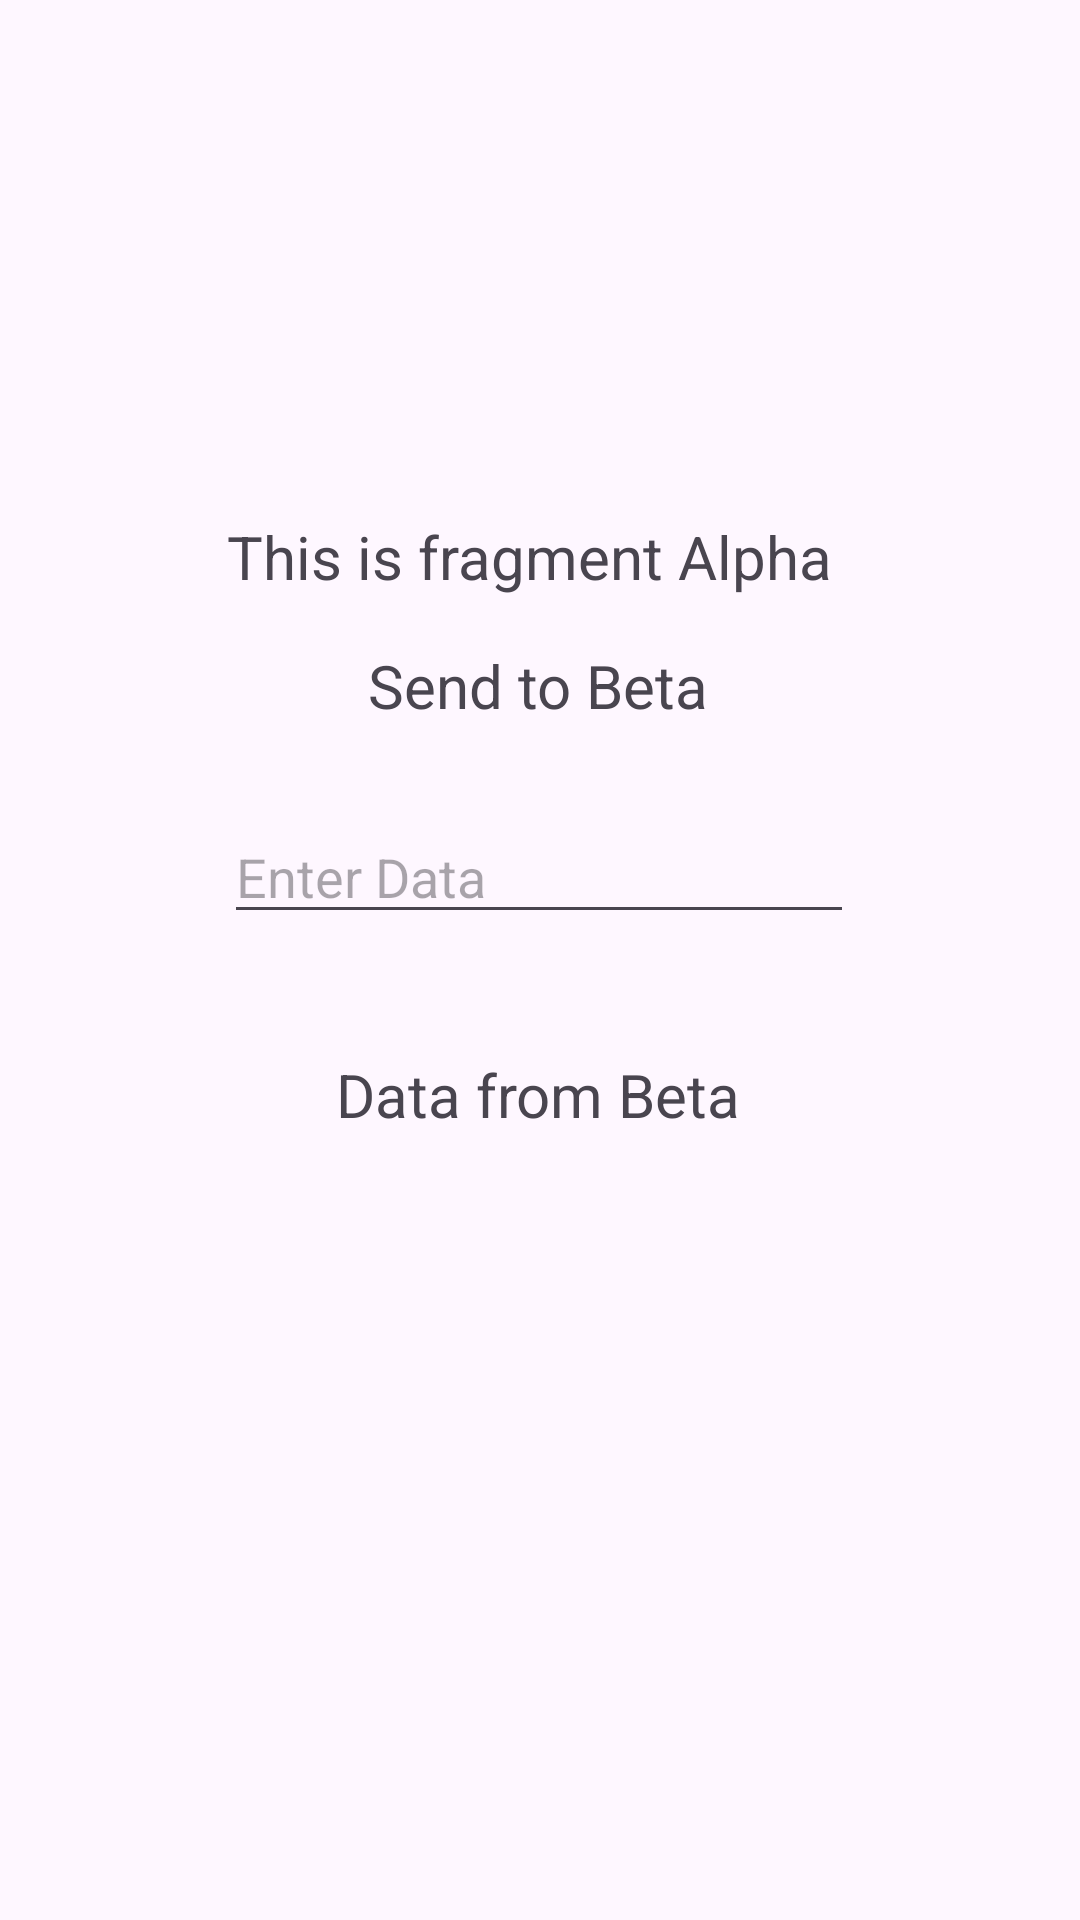

Here is an Android app screen rendered from its layout file. Give the layout XML and the strings, colors and styles it references.
<!-- AndroidManifest.xml: application theme Theme.FragmentHandling -->
<!-- res/layout/fragment_alpha.xml -->
<?xml version="1.0" encoding="utf-8"?>
<androidx.constraintlayout.widget.ConstraintLayout xmlns:android="http://schemas.android.com/apk/res/android"
    xmlns:app="http://schemas.android.com/apk/res-auto"
    xmlns:tools="http://schemas.android.com/tools"
    android:id="@+id/frameLayout"
    android:layout_width="match_parent"
    android:layout_height="match_parent"
    tools:context=".fragments.FragmentAlpha">

    <TextView
        android:id="@+id/tvAlpha"
        android:layout_width="wrap_content"
        android:layout_height="wrap_content"
        android:layout_marginTop="172dp"
        android:gravity="center_horizontal|center_vertical"
        android:text="This is fragment Alpha"
        android:textSize="20sp"
        app:layout_constraintEnd_toEndOf="parent"
        app:layout_constraintHorizontal_bias="0.478"
        app:layout_constraintStart_toStartOf="parent"
        app:layout_constraintTop_toTopOf="parent" />

    <EditText
        android:id="@+id/etDataSendAtoB"
        android:layout_width="wrap_content"
        android:layout_height="wrap_content"
        android:layout_marginTop="28dp"
        android:ems="10"
        android:hint="@string/et_data"
        android:inputType="text"
        app:layout_constraintEnd_toEndOf="parent"
        app:layout_constraintHorizontal_bias="0.497"
        app:layout_constraintStart_toStartOf="parent"
        app:layout_constraintTop_toBottomOf="@+id/tvDatatoBeta" />

    <TextView
        android:id="@+id/tvDatatoBeta"
        android:layout_width="wrap_content"
        android:layout_height="wrap_content"
        android:layout_marginTop="16dp"
        android:text="@string/tv_to_beta"
        android:textSize="20sp"
        app:layout_constraintEnd_toEndOf="parent"
        app:layout_constraintHorizontal_bias="0.498"
        app:layout_constraintStart_toStartOf="parent"
        app:layout_constraintTop_toBottomOf="@+id/tvAlpha" />

    <TextView
        android:id="@+id/tvMsgFromBeta"
        android:layout_width="wrap_content"
        android:layout_height="wrap_content"
        android:layout_marginTop="40dp"
        android:text="@string/tv_from_beta"
        android:textSize="20sp"
        app:layout_constraintEnd_toEndOf="parent"
        app:layout_constraintHorizontal_bias="0.498"
        app:layout_constraintStart_toStartOf="parent"
        app:layout_constraintTop_toBottomOf="@+id/etDataSendAtoB" />

    <TextView
        android:id="@+id/tvDataFromBeta"
        android:layout_width="wrap_content"
        android:layout_height="wrap_content"
        android:layout_marginTop="56dp"
        android:textSize="20sp"
        app:layout_constraintEnd_toEndOf="parent"
        app:layout_constraintHorizontal_bias="0.501"
        app:layout_constraintStart_toStartOf="parent"
        app:layout_constraintTop_toBottomOf="@+id/tvMsgFromBeta" />

</androidx.constraintlayout.widget.ConstraintLayout>
<!-- resources referenced by this layout -->
<resources>
  <string name="et_data">Enter Data</string>
  <string name="tv_from_beta">Data from Beta</string>
  <string name="tv_to_beta">Send to Beta</string>
  <style name="Theme.FragmentHandling" parent="Base.Theme.FragmentHandling" />
  <style name="Base.Theme.FragmentHandling" parent="Theme.Material3.DayNight.NoActionBar">
          
          
      </style>
</resources>
